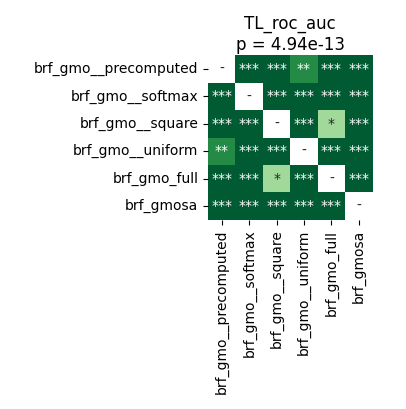

Data behind this chart, as committed beside it:
	brf_gmo__precomputed	brf_gmo__softmax	brf_gmo__square	brf_gmo__uniform	brf_gmo_full	brf_gmosa
brf_gmo__precomputed	1.0	3.814697265625e-05	3.814697265625e-05	0.001406	3.814697265625e-05	3.814697265625e-05
brf_gmo__softmax	3.814697265625e-05	1.0	3.814697265625e-05	3.814697265625e-05	3.814697265625e-05	3.814697265625e-05
brf_gmo__square	3.814697265625e-05	3.814697265625e-05	1.0	3.814697265625e-05	0.04431	3.814697265625e-05
brf_gmo__uniform	0.001406	3.814697265625e-05	3.814697265625e-05	1.0	0.0001056	3.814697265625e-05
brf_gmo_full	3.814697265625e-05	3.814697265625e-05	0.04431	0.0001056	1.0	3.814697265625e-05
brf_gmosa	3.814697265625e-05	3.814697265625e-05	3.814697265625e-05	3.814697265625e-05	3.814697265625e-05	1.0
